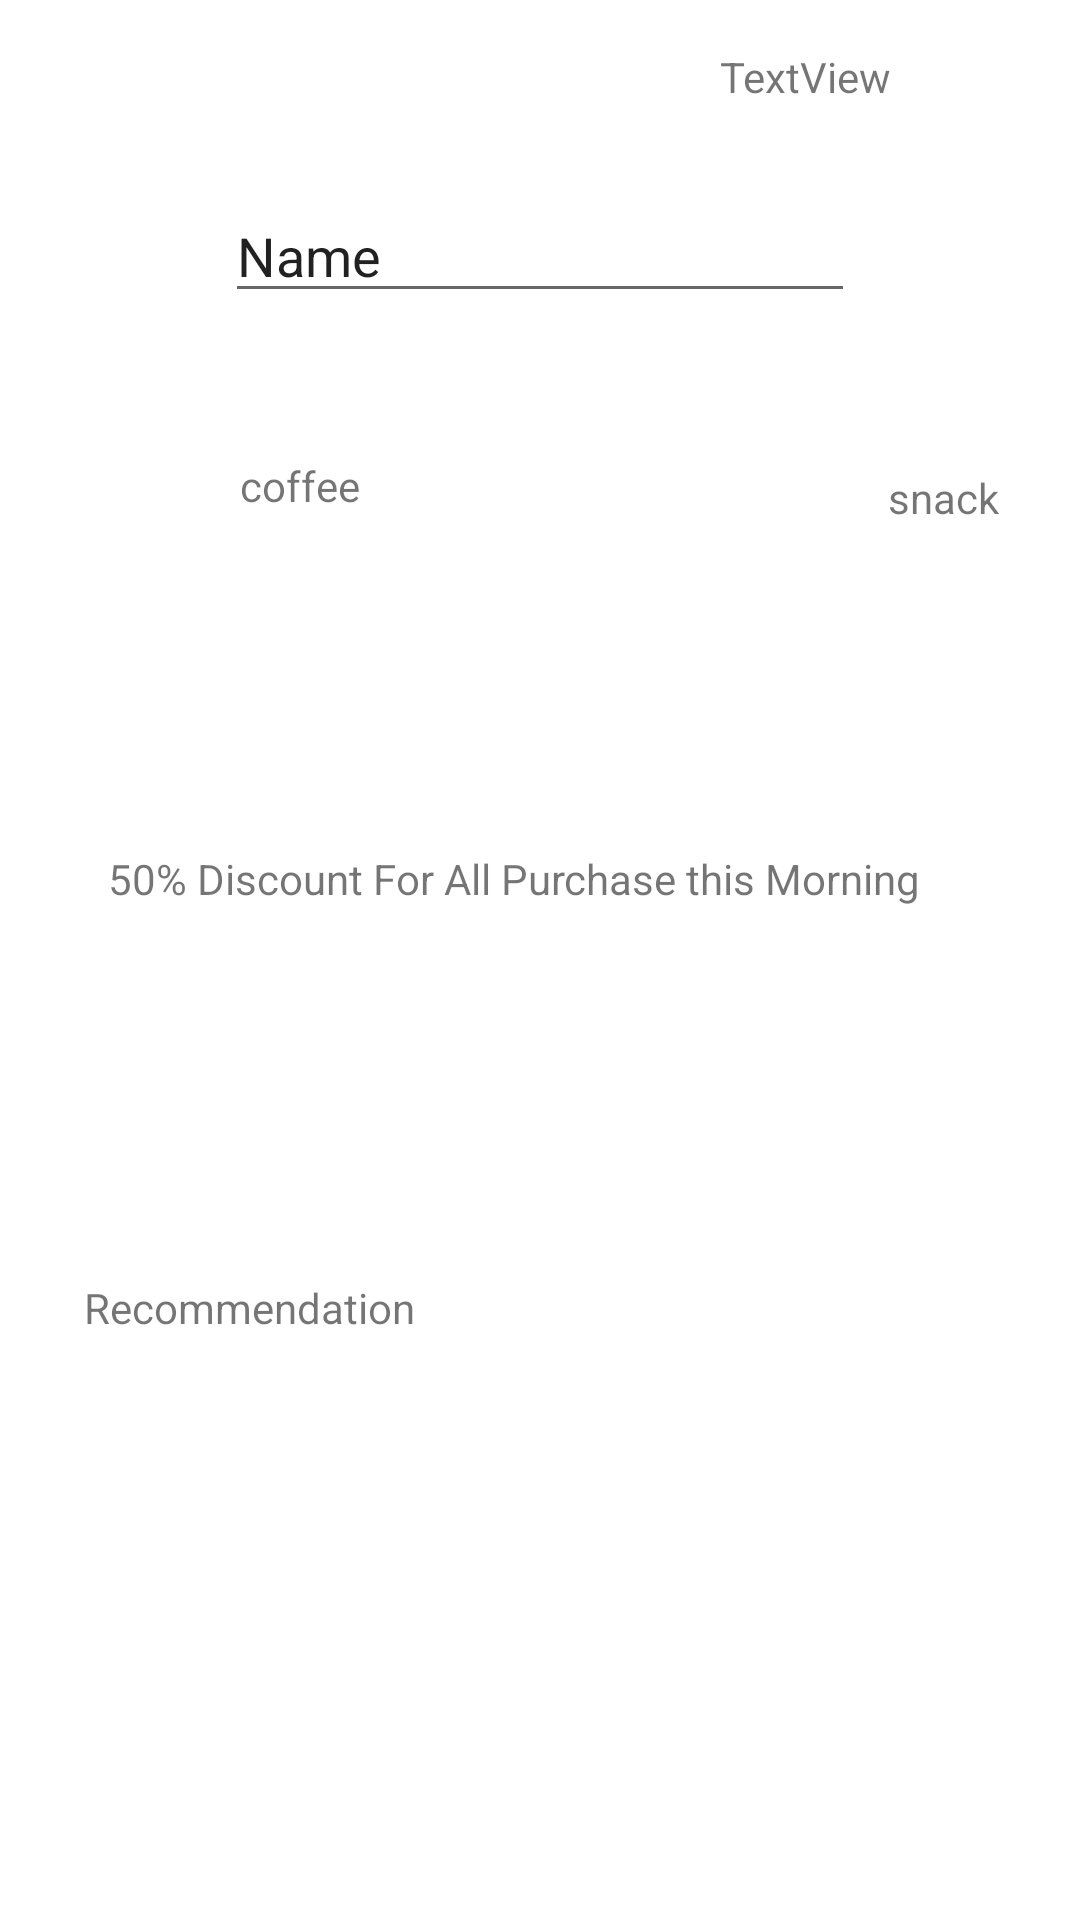

Here is an Android app screen rendered from its layout file. Give the layout XML and the strings, colors and styles it references.
<!-- AndroidManifest.xml: application theme Theme.09_18074161_ThaiHuyHoang -->
<!-- res/layout/activity_main.xml -->
<?xml version="1.0" encoding="utf-8"?>
<androidx.constraintlayout.widget.ConstraintLayout xmlns:android="http://schemas.android.com/apk/res/android"
    xmlns:app="http://schemas.android.com/apk/res-auto"
    xmlns:tools="http://schemas.android.com/tools"
    android:layout_width="match_parent"
    android:layout_height="match_parent"
    tools:context=".MainActivity">

    <androidx.recyclerview.widget.RecyclerView
        android:id="@+id/rcv"
        android:layout_width="410dp"
        android:layout_height="202dp"
        android:layout_marginBottom="40dp"
        app:layout_constraintBottom_toBottomOf="parent"
        app:layout_constraintEnd_toEndOf="parent"
        app:layout_constraintHorizontal_bias="1.0"
        app:layout_constraintStart_toStartOf="parent" />

    <TextView
        android:id="@+id/textView3"
        android:layout_width="wrap_content"
        android:layout_height="wrap_content"
        android:layout_marginStart="240dp"
        android:layout_marginLeft="240dp"
        android:layout_marginTop="16dp"
        android:text="TextView"
        app:layout_constraintStart_toStartOf="parent"
        app:layout_constraintTop_toTopOf="parent" />

    <EditText
        android:id="@+id/editTextTextPersonName"
        android:layout_width="wrap_content"
        android:layout_height="wrap_content"
        android:layout_marginTop="28dp"
        android:ems="10"
        android:inputType="textPersonName"
        android:text="Name"
        app:layout_constraintEnd_toEndOf="parent"
        app:layout_constraintStart_toStartOf="parent"
        app:layout_constraintTop_toBottomOf="@+id/textView3" />

    <TextView
        android:id="@+id/textView4"
        android:layout_width="wrap_content"
        android:layout_height="wrap_content"
        android:layout_marginStart="80dp"
        android:layout_marginLeft="80dp"
        android:layout_marginTop="48dp"
        android:text="coffee"
        app:layout_constraintStart_toStartOf="parent"
        app:layout_constraintTop_toBottomOf="@+id/editTextTextPersonName" />

    <TextView
        android:id="@+id/textView5"
        android:layout_width="wrap_content"
        android:layout_height="wrap_content"
        android:layout_marginStart="176dp"
        android:layout_marginLeft="176dp"
        android:layout_marginTop="4dp"
        android:text="snack"
        app:layout_constraintStart_toEndOf="@+id/textView4"
        app:layout_constraintTop_toTopOf="@+id/textView4" />

    <TextView
        android:id="@+id/textView6"
        android:layout_width="wrap_content"
        android:layout_height="wrap_content"
        android:layout_marginStart="36dp"
        android:layout_marginLeft="36dp"
        android:layout_marginTop="112dp"
        android:text="50% Discount For All Purchase this Morning"
        app:layout_constraintStart_toStartOf="parent"
        app:layout_constraintTop_toBottomOf="@+id/textView4" />

    <TextView
        android:id="@+id/textView7"
        android:layout_width="wrap_content"
        android:layout_height="wrap_content"
        android:layout_marginStart="28dp"
        android:layout_marginLeft="28dp"
        android:layout_marginTop="124dp"
        android:text="Recommendation"
        app:layout_constraintStart_toStartOf="parent"
        app:layout_constraintTop_toBottomOf="@+id/textView6" />

</androidx.constraintlayout.widget.ConstraintLayout>
<!-- resources referenced by this layout -->
<resources>
  <style name="Theme.09_18074161_ThaiHuyHoang" parent="Theme.MaterialComponents.DayNight.DarkActionBar">
          
          <item name="colorPrimary">@color/purple_500</item>
          <item name="colorPrimaryVariant">@color/purple_700</item>
          <item name="colorOnPrimary">@color/white</item>
          
          <item name="colorSecondary">@color/teal_200</item>
          <item name="colorSecondaryVariant">@color/teal_700</item>
          <item name="colorOnSecondary">@color/black</item>
          
          <item name="android:statusBarColor" tools:targetApi="l">?attr/colorPrimaryVariant</item>
          
      </style>
  <!-- not gathered from this repository: default colours our renderer supplied (Android Studio template values) -->
  <color name="purple_500">#FF6200EE</color>
  <color name="purple_700">#FF3700B3</color>
  <color name="teal_200">#FF03DAC5</color>
  <color name="teal_700">#FF018786</color>
  <color name="black">#FF000000</color>
  <color name="white">#FFFFFFFF</color>
</resources>
